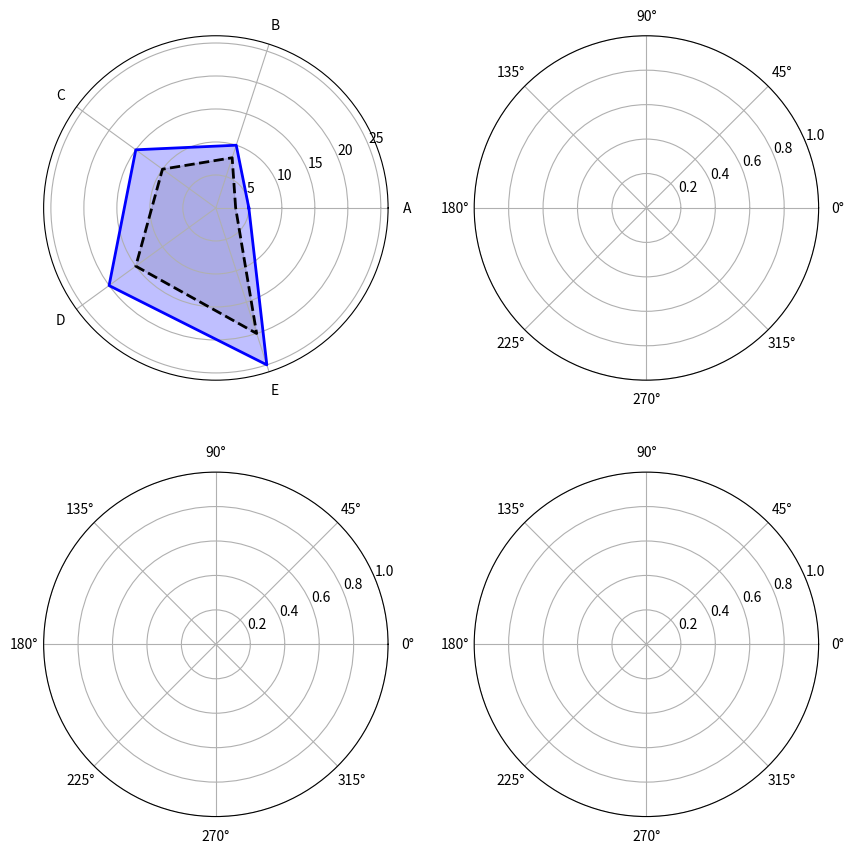

This figure's Python source: (Note: this script raises an exception after producing the figure.)
import numpy as np
import matplotlib.pyplot as plt

# 假设这是你的数据
values = [
    [5, 10, 15, 20, 25],  # 第0组数据
    [3, 8, 10, 15, 20],   # 第1组数据
    [4, 7, 12, 18, 22],   # 第2组数据
    [6, 9, 14, 19, 24],   # 第3组数据
    [2, 6, 11, 16, 21],   # 第4组数据
]

# 类别标签
labels = np.array(['A', 'B', 'C', 'D', 'E'])
num_vars = len(labels)

# 计算角度
angles = np.linspace(0, 2 * np.pi, num_vars, endpoint=False).tolist()
angles += angles[:1]

# 创建颜色列表
colors = ['b', 'g', 'r', 'c', 'm']

# 创建子图
fig, axs = plt.subplots(figsize=(10, 10), nrows=2, ncols=2, subplot_kw=dict(polar=True))

# 调整子图间距
fig.subplots_adjust(wspace=0.25, hspace=0.20, top=0.85, bottom=0.05)

# 绘制雷达图
for ax, color in zip(axs.ravel(), colors):
    # 获取要比较的数据组
    data_to_compare = values.pop(1)
    data = values[0]  # 第0组数据

    # 闭合数据
    data += data[:1]
    data_to_compare += data_to_compare[:1]

    # 绘制第0组数据
    ax.plot(angles, data, color=color, linewidth=2, label='Group 0')
    ax.fill(angles, data, color=color, alpha=0.25)

    # 绘制比较的数据组
    ax.plot(angles, data_to_compare, color='k', linewidth=2, linestyle='dashed', label='Compare Group')
    ax.fill(angles, data_to_compare, color='k', alpha=0.1)

    # 设置标签
    ax.set_xticks(angles[:-1])
    ax.set_xticklabels(labels)

# 为每个子图设置标题
titles = ['Comparison 1', 'Comparison 2', 'Comparison 3', 'Comparison 4']
for ax, title in zip(axs.ravel(), titles):
    ax.set_title(title, y=1.08)

# 显示图例
for ax in axs.ravel():
    ax.legend(loc='upper right', bbox_to_anchor=(1.2, 1.2))

# 显示图形
plt.show()